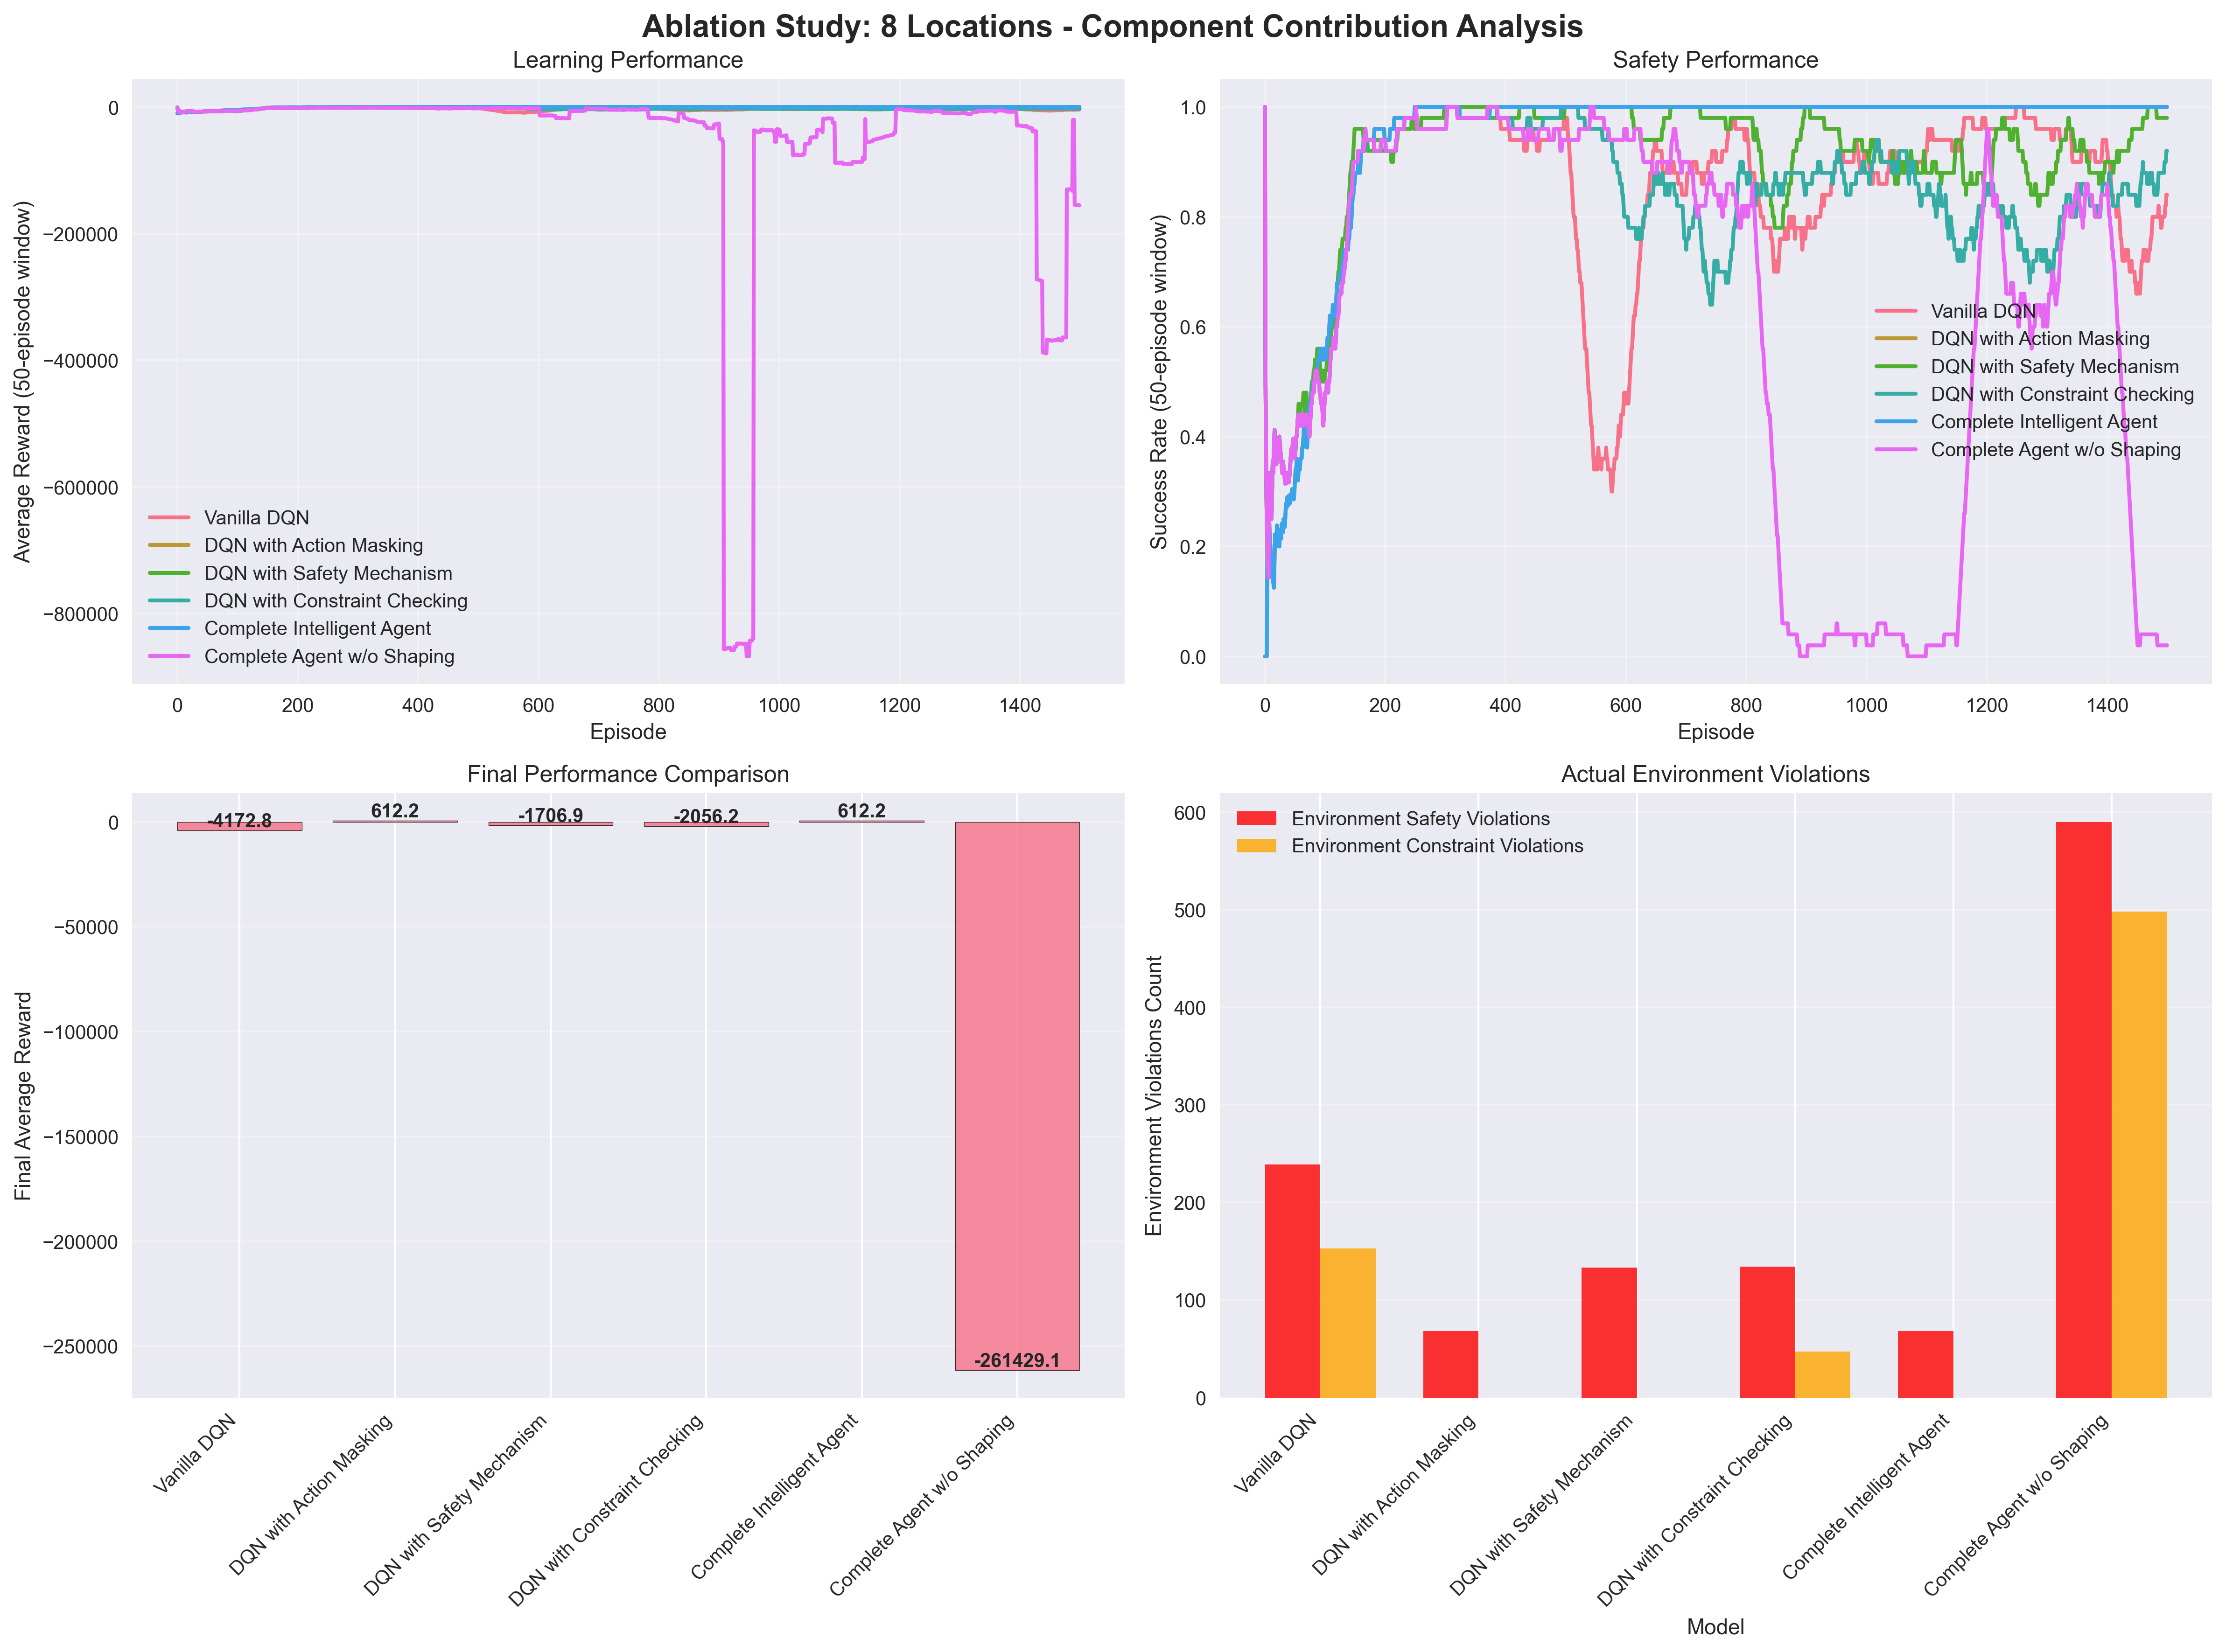

The table this chart was drawn from, first rows:
Model, Action Mask, Safety Mechanism, Constraint Check, Reward Shaping, Final Reward, Success Rate (%), Training Time (s), Agent Mask Work, Agent Safety Work, Env Safety Violations, Env Constraint Violations
Vanilla DQN, False, False, False, False, -4173, 76.0, 73.0, 0, 0, 239, 153
DQN with Action Masking, True, False, False, False, 612.2, 100.0, 23.7, 144660, 0, 68, 0
DQN with Safety Mechanism, False, True, False, False, -1707, 97.0, 120.4, 34560, 26552, 133, 0
DQN with Constraint Checking, False, False, True, False, -2056, 87.0, 306.9, 42755, 0, 134, 47
Complete Intelligent Agent, True, True, True, True, 612.2, 100.0, 30.9, 144660, 0, 68, 0
Complete Agent w/o Shaping, False, False, False, True, -261429, 3.0, 65.9, 0, 0, 590, 498
